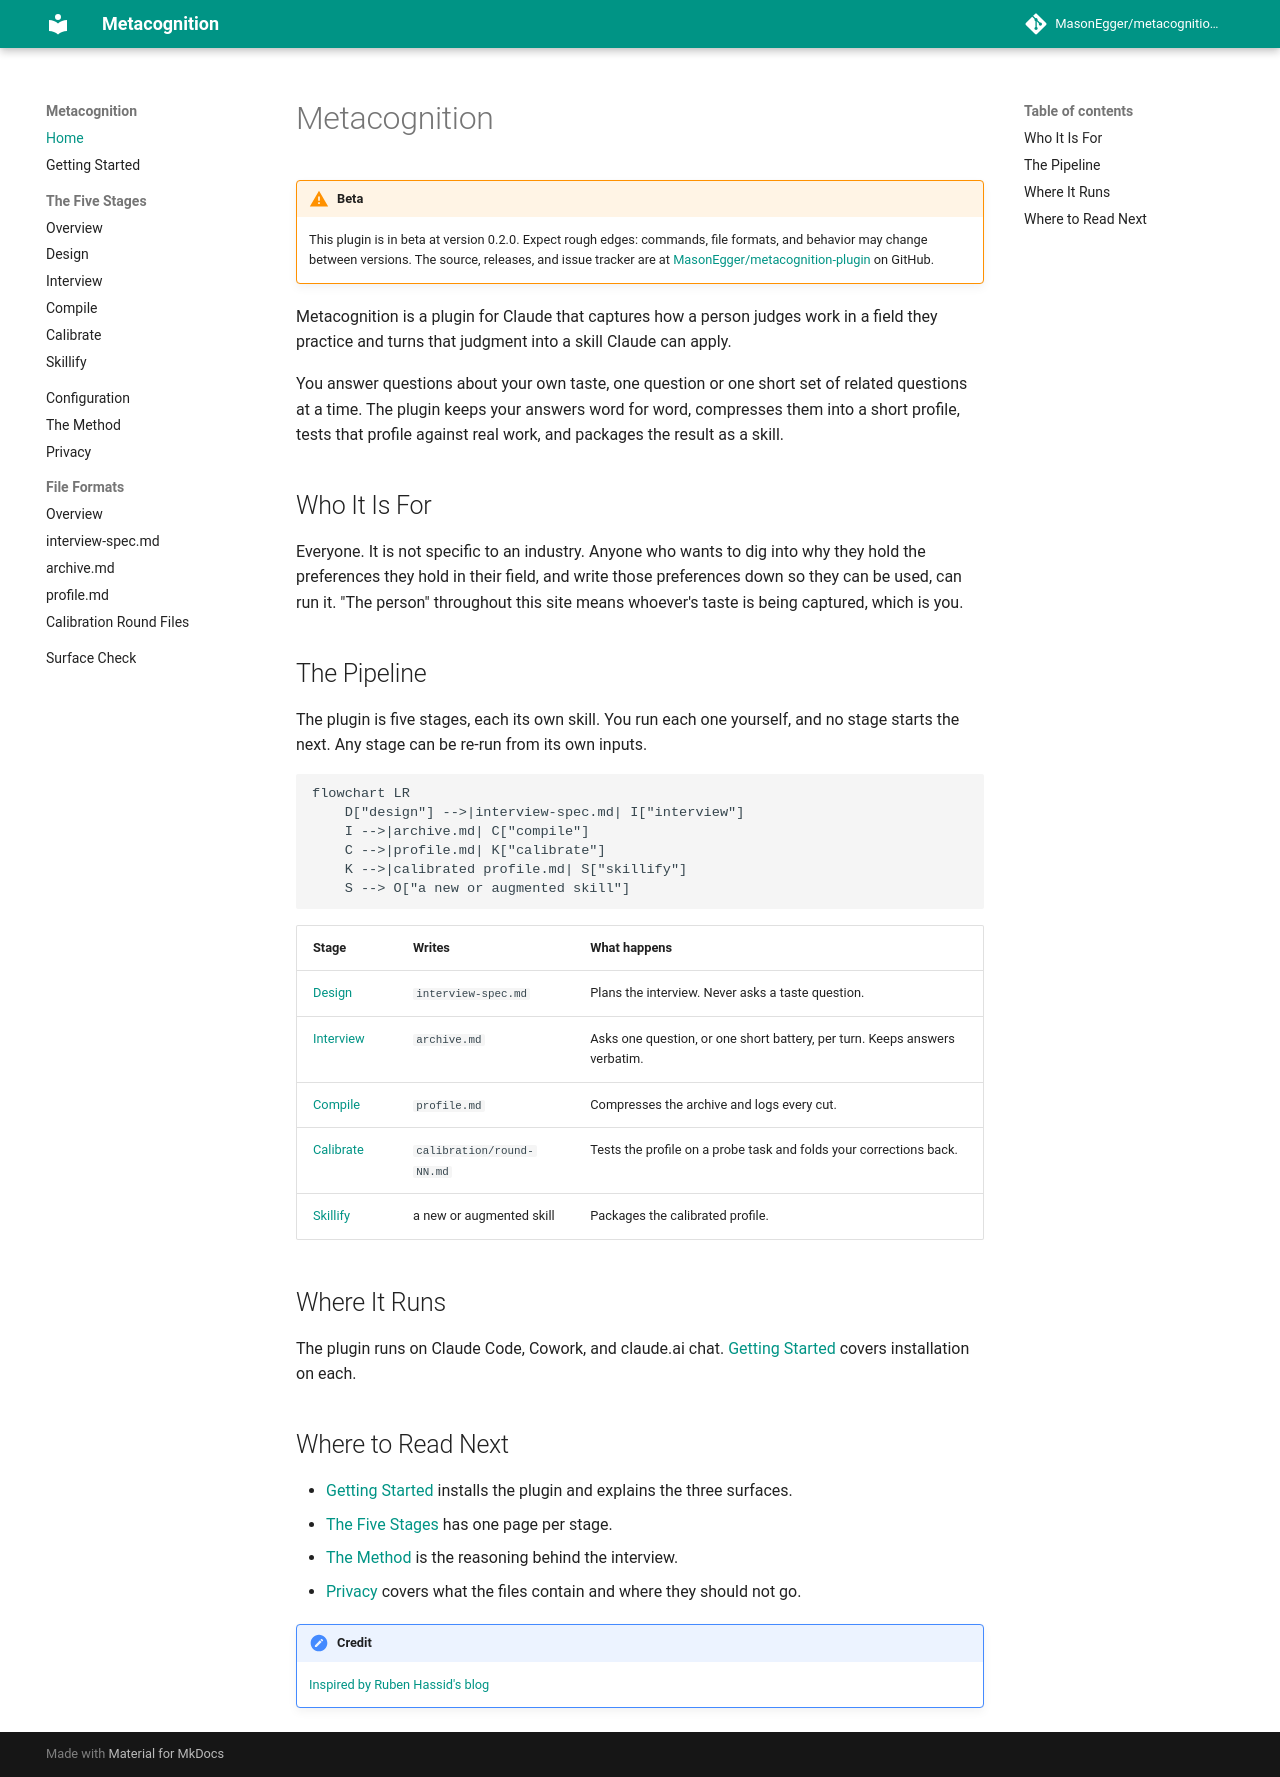

repository: MasonEgger/metacognition-plugin · page: index.html · generator: mkdocs

# Metacognition

!!! warning "Beta"

    --8<-- "README.md:beta"

Metacognition is a plugin for Claude that captures how a person judges work in a field they practice and turns that judgment into a skill Claude can apply.

You answer questions about your own taste, one question or one short set of related questions at a time.
The plugin keeps your answers word for word, compresses them into a short profile, tests that profile against real work, and packages the result as a skill.

## Who It Is For

Everyone.
It is not specific to an industry.
Anyone who wants to dig into why they hold the preferences they hold in their field, and write those preferences down so they can be used, can run it.
"The person" throughout this site means whoever's taste is being captured, which is you.

## The Pipeline

The plugin is five stages, each its own skill.
You run each one yourself, and no stage starts the next.
Any stage can be re-run from its own inputs.

```mermaid
flowchart LR
    D["design"] -->|interview-spec.md| I["interview"]
    I -->|archive.md| C["compile"]
    C -->|profile.md| K["calibrate"]
    K -->|calibrated profile.md| S["skillify"]
    S --> O["a new or augmented skill"]
```

| Stage | Writes | What happens |
|---|---|---|
| [Design](stages/design.md) | `interview-spec.md` | Plans the interview. Never asks a taste question. |
| [Interview](stages/interview.md) | `archive.md` | Asks one question, or one short battery, per turn. Keeps answers verbatim. |
| [Compile](stages/compile.md) | `profile.md` | Compresses the archive and logs every cut. |
| [Calibrate](stages/calibrate.md) | `calibration/round-NN.md` | Tests the profile on a probe task and folds your corrections back. |
| [Skillify](stages/skillify.md) | a new or augmented skill | Packages the calibrated profile. |

## Where It Runs

The plugin runs on Claude Code, Cowork, and claude.ai chat.
[Getting Started](getting-started.md) covers installation on each.

## Where to Read Next

- [Getting Started](getting-started.md) installs the plugin and explains the three surfaces.
- [The Five Stages](stages/index.md) has one page per stage.
- [The Method](method.md) is the reasoning behind the interview.
- [Privacy](privacy.md) covers what the files contain and where they should not go.

!!! note "Credit"

    --8<-- "README.md:credit"
